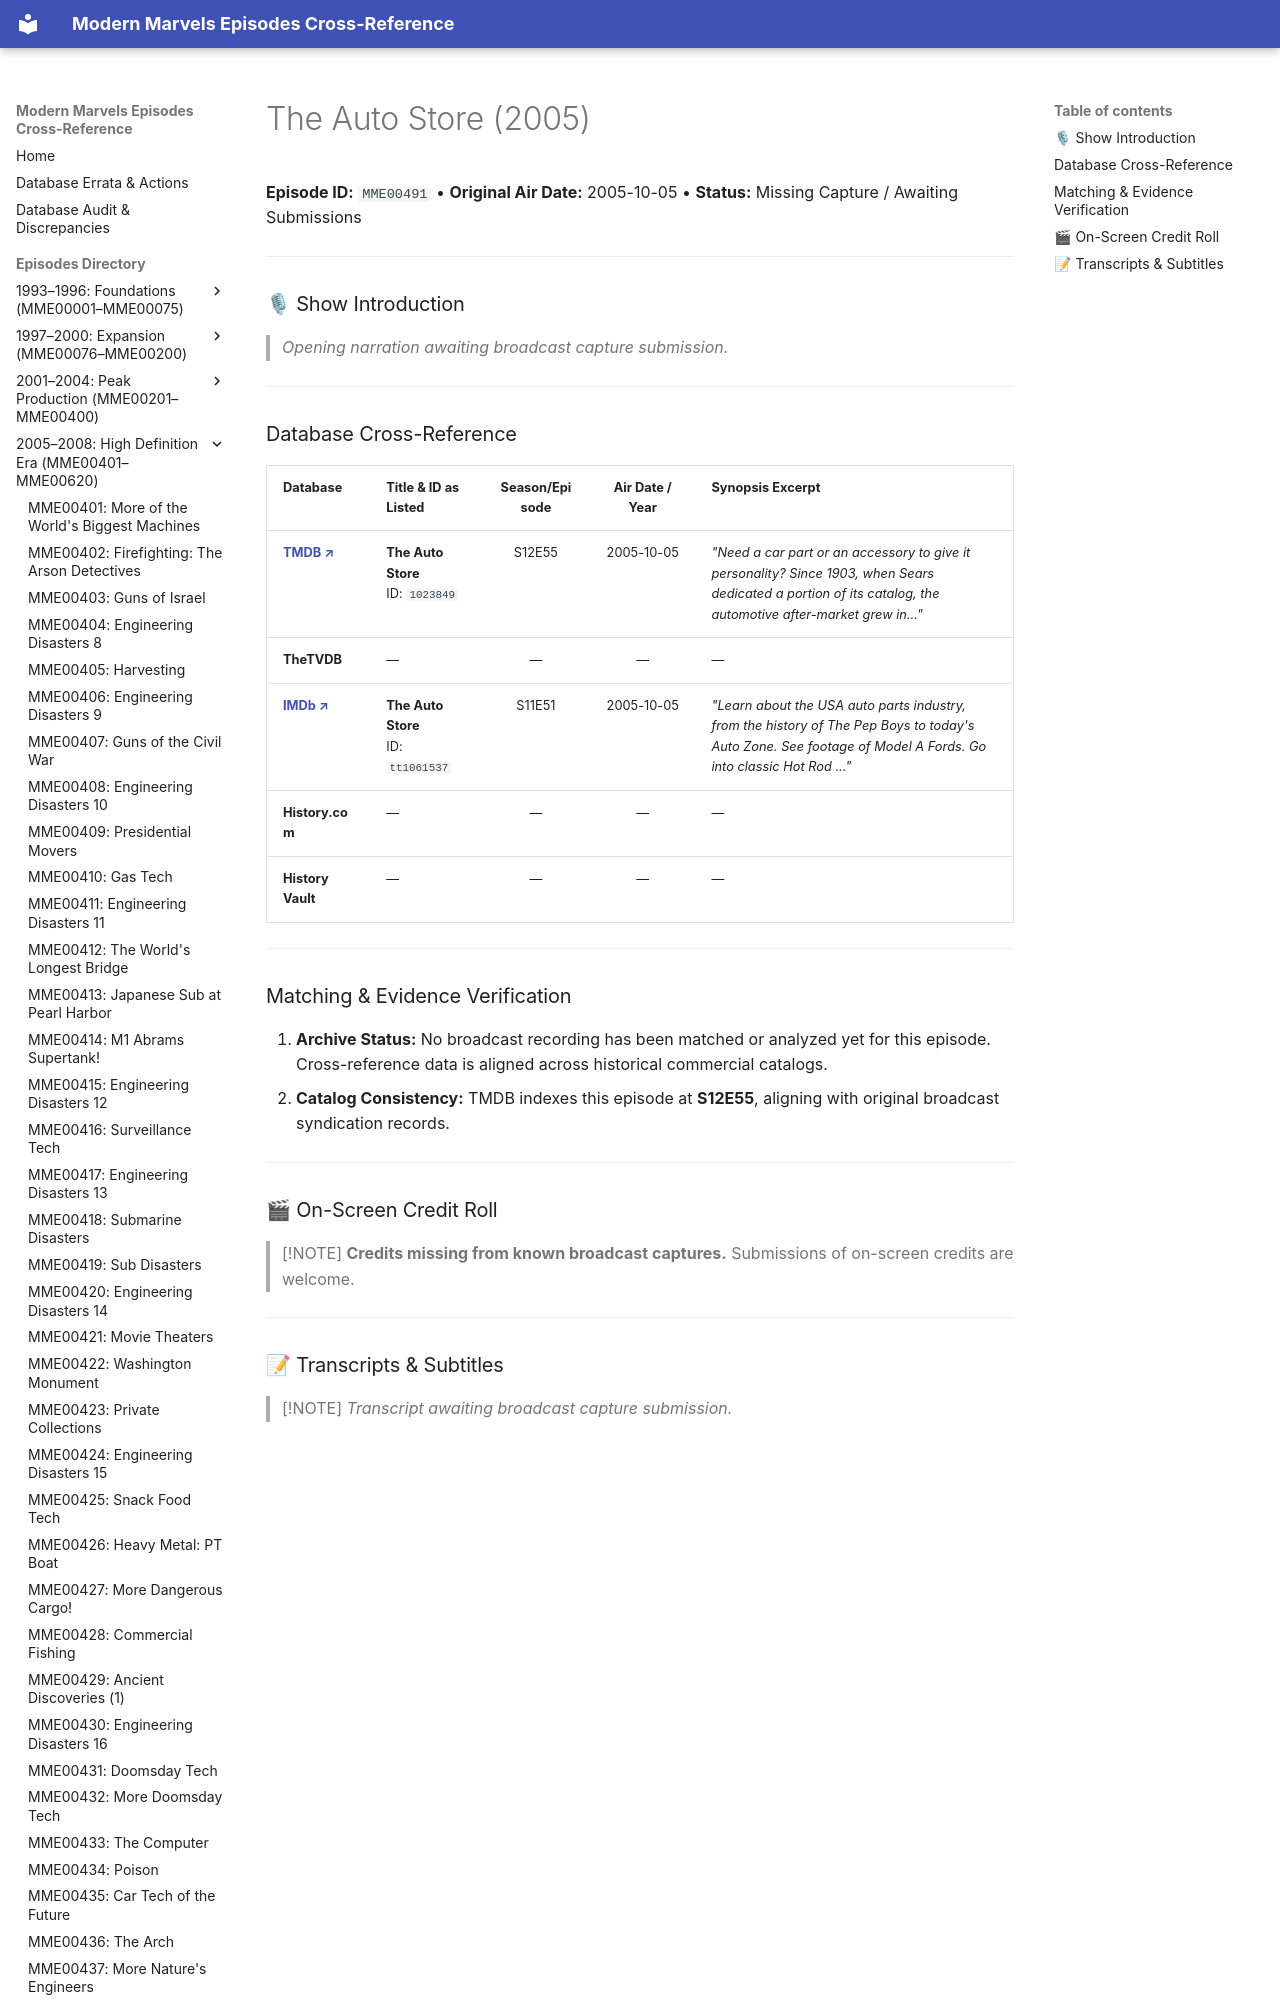

repository: ModernMarvelsFan/ModernMarvels · page: episodes/MME00491/index.html · generator: mkdocs

# The Auto Store (2005)

**Episode ID:** `MME00491` • **Original Air Date:** 2005-10-05 • **Status:** Missing Capture / Awaiting Submissions

---

### 🎙 Show Introduction

> *Opening narration awaiting broadcast capture submission.*

---
